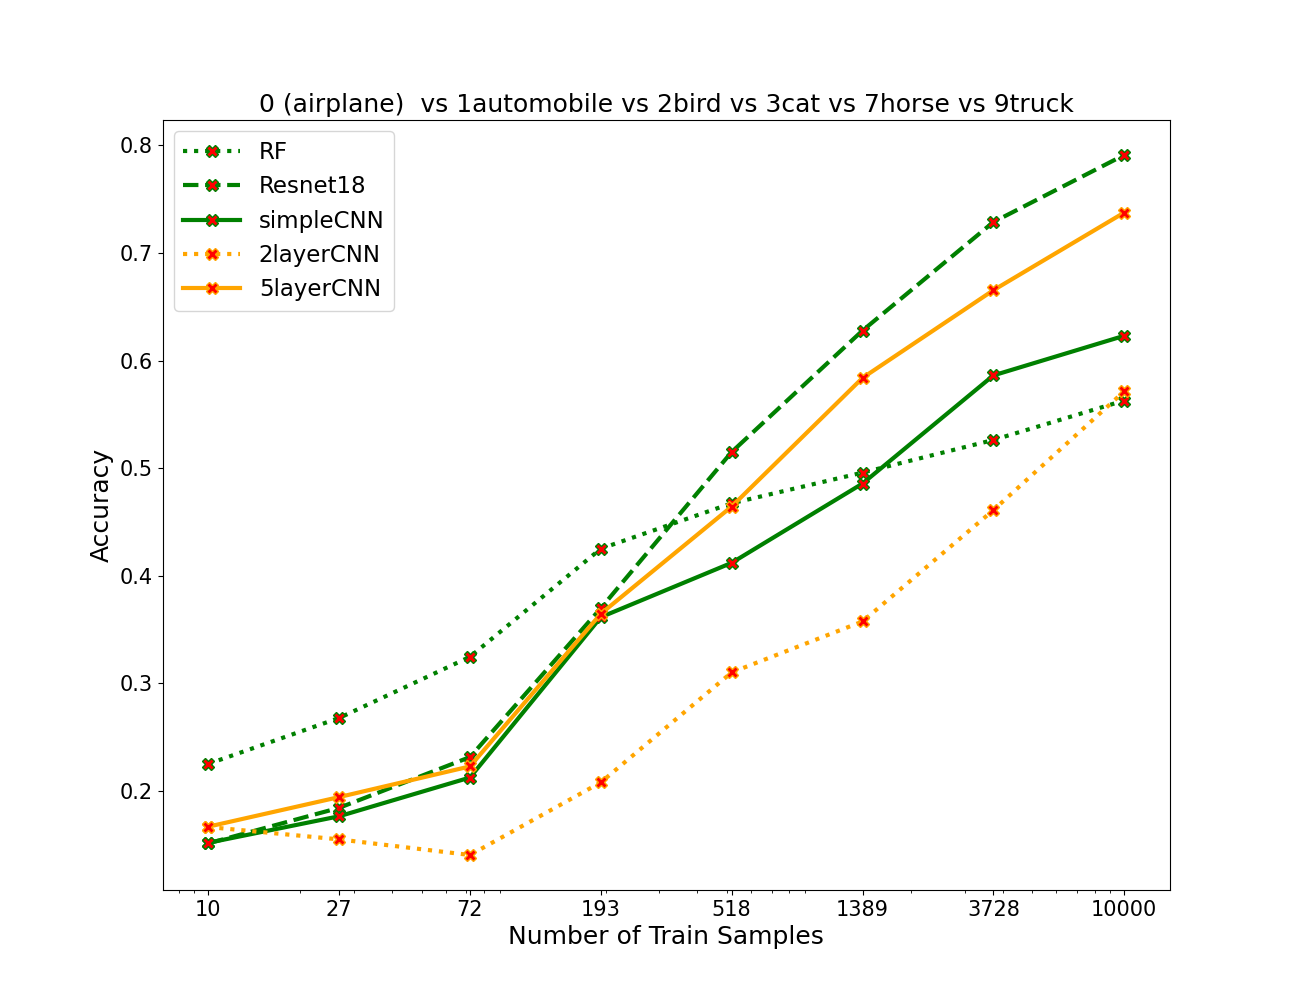

Data behind this chart, as committed beside it:
algos, 0, 1, 2, 3, 4, 5, 6, 7
RF, 0.2252, 0.2678, 0.3247, 0.4252, 0.4673, 0.4958, 0.5262, 0.5628
resnet, 0.1513, 0.1843, 0.2315, 0.3698, 0.515, 0.6278, 0.7287, 0.791
simpleCNN, 0.1518, 0.1765, 0.2125, 0.3615, 0.412, 0.4857, 0.5862, 0.623
2layercnn, 0.1665, 0.155, 0.1405, 0.208, 0.3102, 0.3575, 0.461, 0.5713
5layercnn, 0.1668, 0.1943, 0.2228, 0.3647, 0.4643, 0.5838, 0.6653, 0.7375
